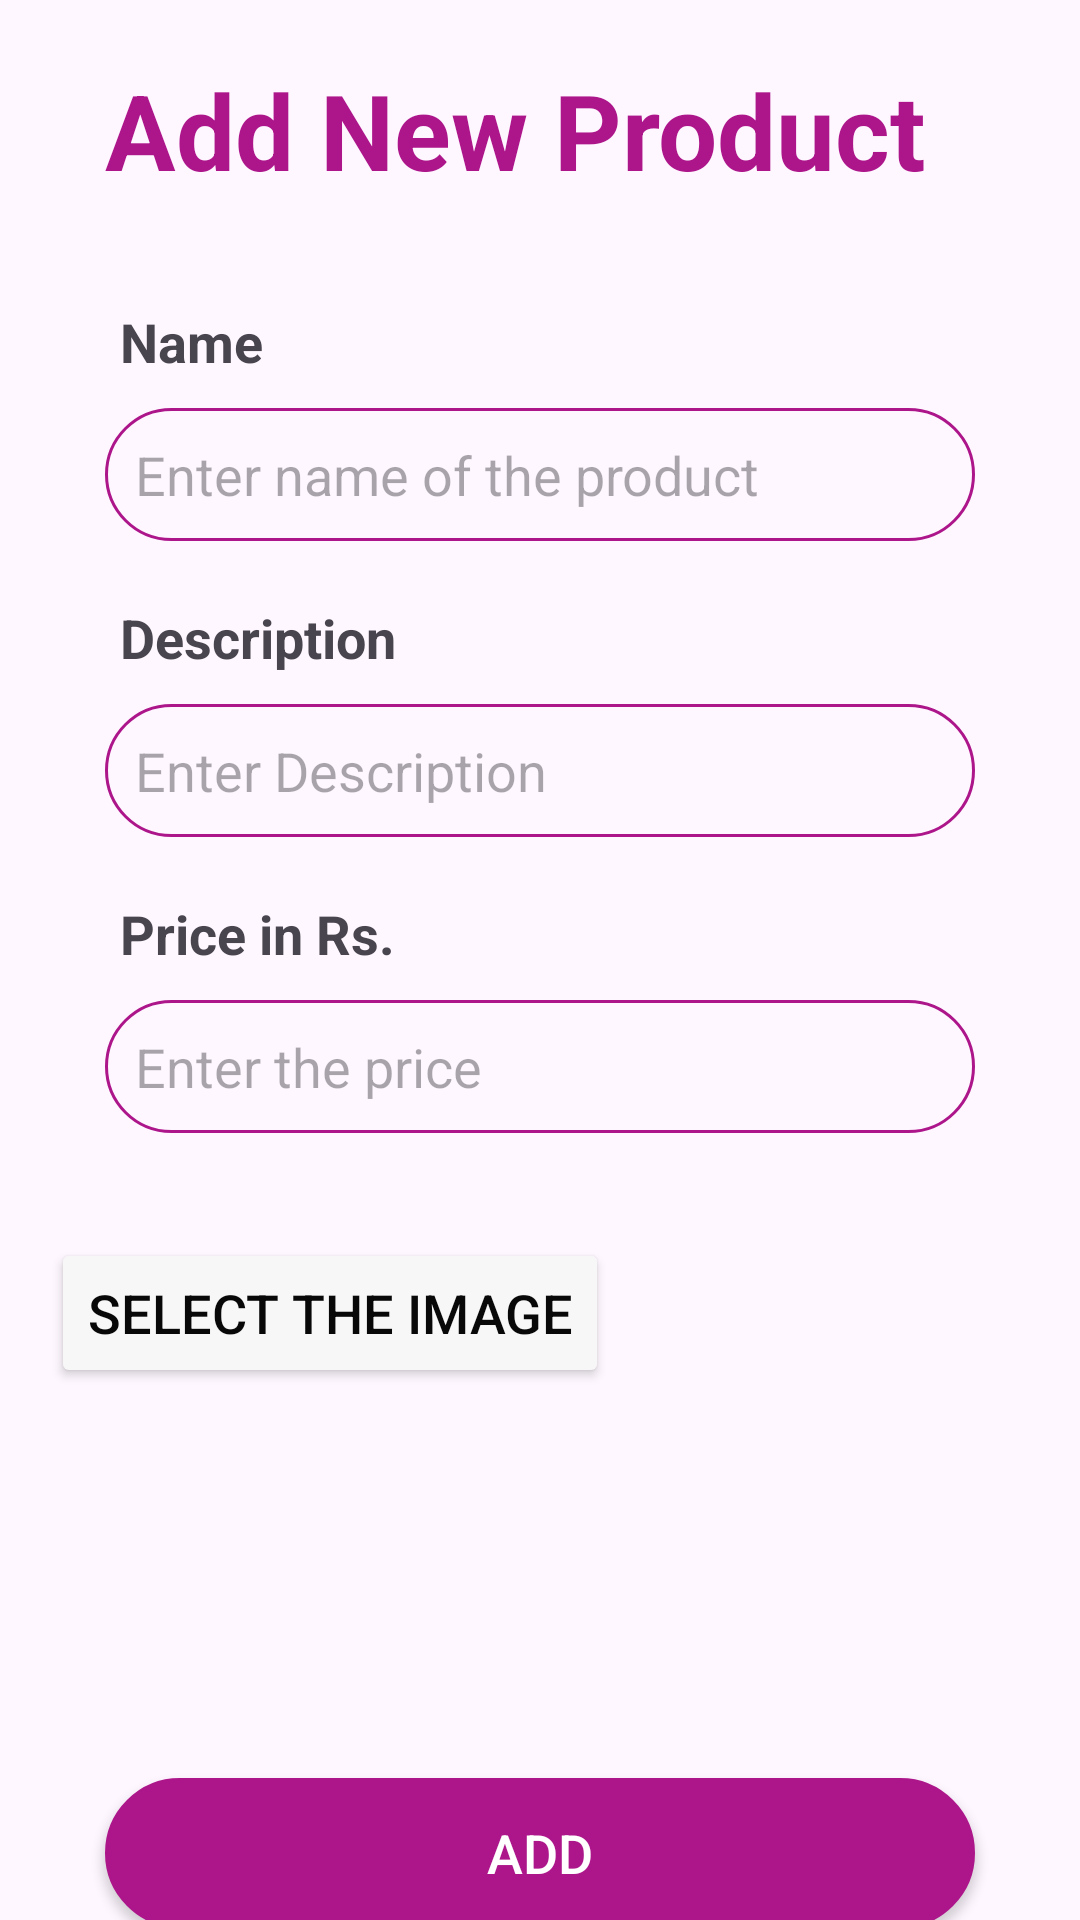

The Android layout XML behind this screen, and the referenced resources:
<!-- AndroidManifest.xml: application theme Theme.SellBuy -->
<!-- res/layout/fragment_add.xml -->
<?xml version="1.0" encoding="utf-8"?>
    <layout xmlns:tools="http://schemas.android.com/tools"
        xmlns:android="http://schemas.android.com/apk/res/android"
        xmlns:app="http://schemas.android.com/apk/res-auto">
        <LinearLayout
            android:layout_width="match_parent"
            android:layout_height="match_parent"
            android:orientation="vertical"
            tools:context=".AddFragment">




            <TextView

                android:layout_width="wrap_content"
                android:layout_height="wrap_content"
                android:text="Add New Product"
                android:textSize="35dp"
                android:textStyle="bold"
                android:textColor="#ad168b"
                android:layout_marginTop="20dp"
                android:layout_marginLeft="35dp"/>
            <TextView
                android:layout_width="wrap_content"
                android:layout_height="wrap_content"
                android:text="Name"
                android:textStyle="bold"
                android:textSize="18dp"
                android:layout_marginTop="35dp"
                android:layout_marginLeft="40dp"/>
            <EditText
                android:id="@+id/name"
                android:layout_width="match_parent"
                android:layout_height="wrap_content"
                android:hint="Enter name of the product"
                android:background="@drawable/textbox"
                android:layout_marginLeft="35dp"
                android:layout_marginRight="35dp"
                android:layout_marginTop="10dp"/>
            <TextView
                android:layout_width="wrap_content"
                android:layout_height="wrap_content"
                android:text="Description"
                android:textStyle="bold"
                android:textSize="18dp"
                android:layout_marginTop="20dp"
                android:layout_marginLeft="40dp"/>
            <EditText
                android:id="@+id/description"
                android:layout_width="match_parent"
                android:layout_height="wrap_content"
                android:hint="Enter Description"
                android:background="@drawable/textbox"
                android:layout_marginLeft="35dp"
                android:layout_marginRight="35dp"
                android:layout_marginTop="10dp"/>
            <TextView
                android:layout_width="wrap_content"
                android:layout_height="wrap_content"
                android:text="Price in Rs."
                android:textStyle="bold"
                android:textSize="18dp"
                android:layout_marginTop="20dp"
                android:layout_marginLeft="40dp"/>
            <EditText
                android:id="@+id/price"
                android:layout_width="match_parent"
                android:layout_height="wrap_content"
                android:hint="Enter the price"
                android:background="@drawable/textbox"
                android:layout_marginLeft="35dp"
                android:layout_marginRight="35dp"
                android:layout_marginTop="10dp"/>

            <Button
                android:id="@+id/image"
                android:layout_width="wrap_content"
                android:layout_height="50dp"
                android:layout_marginLeft="17dp"
                android:layout_marginTop="35dp"
                android:layout_marginRight="35dp"
                android:backgroundTint="#F8F7F7"
                android:text="Select the Image"
                android:textColor="#090808"

                android:textSize="18dp" />

            <ImageView
                android:id="@+id/selectedImageView"
    android:layout_width="wrap_content"
    android:layout_height="wrap_content"/>

            <androidx.appcompat.widget.AppCompatButton
                android:id="@+id/padd"
                android:layout_width="match_parent"
                android:layout_height="50dp"
                android:layout_marginLeft="35dp"
                android:layout_marginTop="130dp"
                android:layout_marginRight="35dp"
                android:background="@drawable/button"
                android:text="ADD"
                android:textColor="#fff"
                android:textSize="18dp" />

        </LinearLayout></layout>
<!-- resources referenced by this layout -->
<resources>
  <!-- drawable button (drawable) -->
  <?xml version="1.0" encoding="utf-8"?>
  <shape xmlns:android="http://schemas.android.com/apk/res/android">
  <solid android:color="#ad168b"/>
      <stroke android:width="1dp" android:color="#ad168b"/>
      <padding android:bottom="10dp" android:left="10dp" android:right="10dp" android:top="10dp"/>
      <corners android:radius="40dp"/>
  
  </shape>
  <!-- drawable textbox (drawable) -->
  <?xml version="1.0" encoding="utf-8"?>
  <shape xmlns:android="http://schemas.android.com/apk/res/android">
  
      <stroke android:width="1dp" android:color="#ad168b"/>
      <padding android:bottom="10dp" android:left="10dp" android:right="10dp" android:top="10dp"/>
      <corners android:radius="40dp"/>
  
  </shape>
  <style name="Theme.SellBuy" parent="Base.Theme.SellBuy" />
  <style name="Base.Theme.SellBuy" parent="Theme.Material3.DayNight.NoActionBar">
          
          
      </style>
</resources>
